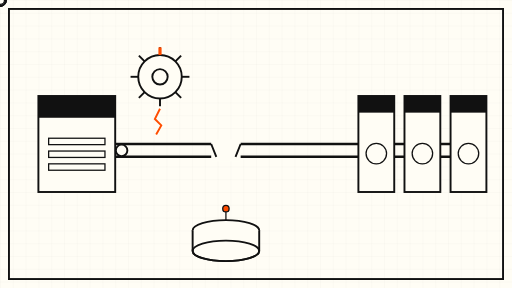
t = 0.00 s
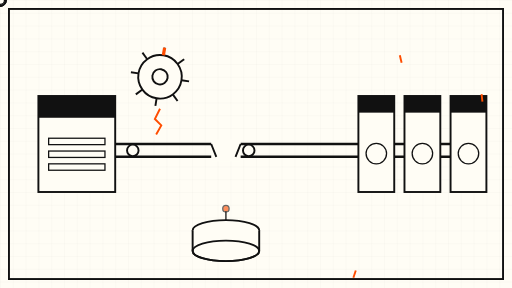
t = 1.50 s
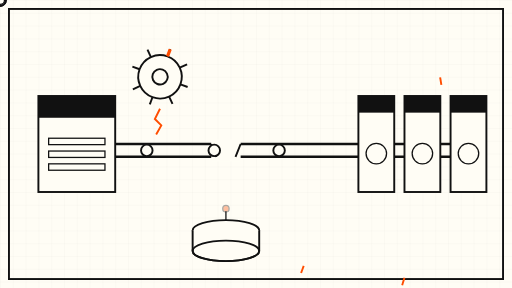
t = 3.38 s
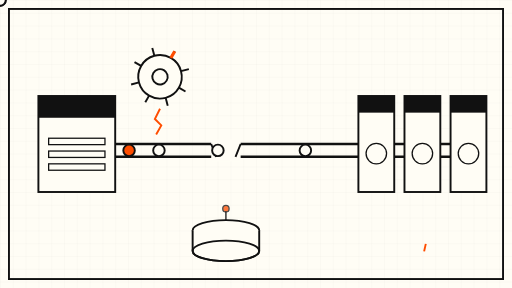
t = 5.00 s
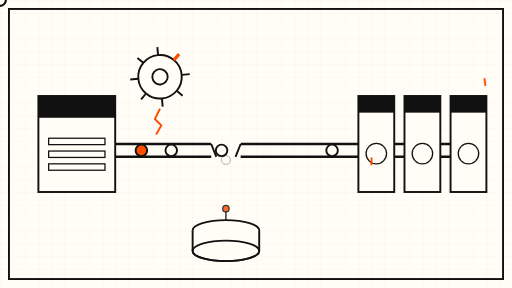
t = 6.65 s
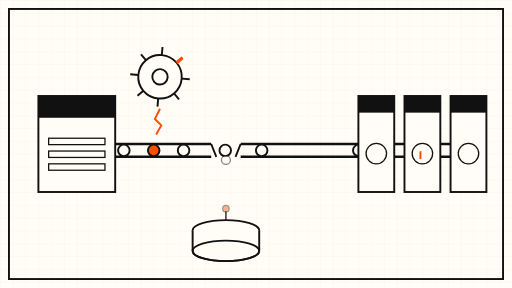
t = 8.30 s

The animated SVG that drew these frames (rendered in a browser with its animation timeline set to each time). Animation: 16 SMIL elements (animate=7,animateMotion=5,animateTransform=4); frames cover the first 8.30 s, repeats indefinitely.

<svg xmlns="http://www.w3.org/2000/svg" viewBox="0 0 800 450" role="img" aria-label="Animated schematic of a payment rail stalling at a jammed gear">
  <defs>
    <pattern id="grid" width="20" height="20" patternUnits="userSpaceOnUse">
      <path d="M 20 0 L 0 0 0 20" fill="none" stroke="#111111" stroke-opacity="0.06" stroke-width="1"/>
    </pattern>
  </defs>
  <rect width="800" height="450" fill="#FFFDF5"/>
  <rect width="800" height="450" fill="url(#grid)"/>
  <!-- frame -->
  <rect x="14" y="14" width="772" height="422" fill="none" stroke="#111111" stroke-width="3"/>

  <!-- source bank block (left) -->
  <rect x="60" y="150" width="120" height="150" fill="#FFFDF5" stroke="#111111" stroke-width="3"/>
  <rect x="60" y="150" width="120" height="34" fill="#111111"/>
  <rect x="76" y="216" width="88" height="10" fill="none" stroke="#111111" stroke-width="2"/>
  <rect x="76" y="236" width="88" height="10" fill="none" stroke="#111111" stroke-width="2"/>
  <rect x="76" y="256" width="88" height="10" fill="none" stroke="#111111" stroke-width="2"/>

  <!-- jammed gear above the rail -->
  <g transform="translate(250 120)">
    <g>
      <animateTransform attributeName="transform" type="rotate" from="0" to="360" dur="60s" repeatCount="indefinite"/>
      <circle r="34" fill="#FFFDF5" stroke="#111111" stroke-width="3"/>
      <circle r="12" fill="none" stroke="#111111" stroke-width="3"/>
      <g stroke="#111111" stroke-width="3">
        <line x1="0" y1="-34" x2="0" y2="-46"/>
        <line x1="0" y1="34" x2="0" y2="46"/>
        <line x1="-34" y1="0" x2="-46" y2="0"/>
        <line x1="34" y1="0" x2="46" y2="0"/>
        <line x1="-24" y1="-24" x2="-33" y2="-33"/>
        <line x1="24" y1="-24" x2="33" y2="-33"/>
        <line x1="-24" y1="24" x2="-33" y2="33"/>
        <line x1="24" y1="24" x2="33" y2="33"/>
      </g>
      <!-- one broken tooth, orange -->
      <line x1="0" y1="-34" x2="0" y2="-46" stroke="#FF4D00" stroke-width="5"/>
    </g>
  </g>
  <!-- crack mark under gear -->
  <path d="M 250 170 L 242 186 L 252 196 L 244 210" fill="none" stroke="#FF4D00" stroke-width="3"/>

  <!-- payment rail -->
  <line x1="180" y1="225" x2="740" y2="225" stroke="#111111" stroke-width="4"/>
  <line x1="180" y1="245" x2="740" y2="245" stroke="#111111" stroke-width="4"/>
  <!-- broken gap in the rail -->
  <rect x="330" y="218" width="46" height="34" fill="#FFFDF5"/>
  <path d="M 330 225 L 338 245 M 376 225 L 368 245" stroke="#111111" stroke-width="3"/>

  <!-- tokens travelling along the rail, slow -->
  <circle r="9" fill="#FFFDF5" stroke="#111111" stroke-width="3">
    <animateMotion dur="12s" repeatCount="indefinite" path="M 190 235 L 330 235"/>
  </circle>
  <circle r="9" fill="#FF4D00" stroke="#111111" stroke-width="3">
    <animateMotion dur="12s" begin="4s" repeatCount="indefinite" path="M 190 235 L 330 235"/>
  </circle>
  <circle r="9" fill="#FFFDF5" stroke="#111111" stroke-width="3">
    <animateMotion dur="12s" begin="8s" repeatCount="indefinite" path="M 190 235 L 330 235"/>
  </circle>
  <!-- token falling through the gap -->
  <circle r="9" fill="#FFFDF5" stroke="#111111" stroke-width="3">
    <animate attributeName="cy" values="235;235;330" keyTimes="0;0.55;1" dur="12s" begin="2s" repeatCount="indefinite"/>
    <animate attributeName="cx" values="330;353;353" keyTimes="0;0.55;1" dur="12s" begin="2s" repeatCount="indefinite"/>
    <animate attributeName="opacity" values="1;1;0" keyTimes="0;0.9;1" dur="12s" begin="2s" repeatCount="indefinite"/>
  </circle>
  <!-- tokens resuming after the gap, slower -->
  <circle r="9" fill="#FFFDF5" stroke="#111111" stroke-width="3">
    <animateMotion dur="14s" begin="1s" repeatCount="indefinite" path="M 376 235 L 730 235"/>
  </circle>
  <circle r="9" fill="#FFFDF5" stroke="#111111" stroke-width="3">
    <animateMotion dur="14s" begin="7s" repeatCount="indefinite" path="M 376 235 L 730 235"/>
  </circle>

  <!-- destination bank cells -->
  <g stroke="#111111" stroke-width="3" fill="#FFFDF5">
    <rect x="560" y="150" width="56" height="150"/>
    <rect x="632" y="150" width="56" height="150"/>
    <rect x="704" y="150" width="56" height="150"/>
  </g>
  <rect x="560" y="150" width="56" height="26" fill="#111111"/>
  <rect x="632" y="150" width="56" height="26" fill="#111111"/>
  <rect x="704" y="150" width="56" height="26" fill="#111111"/>
  <!-- stalled dials on destination cells -->
  <circle cx="588" cy="240" r="16" fill="none" stroke="#111111" stroke-width="2"/>
  <line x1="588" y1="240" x2="588" y2="228" stroke="#FF4D00" stroke-width="3">
    <animateTransform attributeName="transform" type="rotate" values="-40;40;-40" dur="9s" repeatCount="indefinite" additive="sum"/>
  </line>
  <circle cx="660" cy="240" r="16" fill="none" stroke="#111111" stroke-width="2"/>
  <line x1="660" y1="240" x2="660" y2="228" stroke="#FF4D00" stroke-width="3">
    <animateTransform attributeName="transform" type="rotate" values="40;-40;40" dur="11s" repeatCount="indefinite" additive="sum"/>
  </line>
  <circle cx="732" cy="240" r="16" fill="none" stroke="#111111" stroke-width="2"/>
  <line x1="732" y1="240" x2="732" y2="228" stroke="#FF4D00" stroke-width="3">
    <animateTransform attributeName="transform" type="rotate" values="-25;25;-25" dur="8s" repeatCount="indefinite" additive="sum"/>
  </line>

  <!-- queue drum below the gap -->
  <ellipse cx="353" cy="360" rx="52" ry="16" fill="#FFFDF5" stroke="#111111" stroke-width="3"/>
  <path d="M 301 360 L 301 392 A 52 16 0 0 0 405 392 L 405 360" fill="#FFFDF5" stroke="#111111" stroke-width="3"/>
  <ellipse cx="353" cy="392" rx="52" ry="16" fill="none" stroke="#111111" stroke-width="3"/>
  <line x1="353" y1="344" x2="353" y2="330" stroke="#111111" stroke-width="2"/>
  <circle cx="353" cy="326" r="5" fill="#FF4D00" stroke="#111111" stroke-width="2">
    <animate attributeName="opacity" values="1;0.25;1" dur="6s" repeatCount="indefinite"/>
  </circle>
  <!-- slow falling token into the queue -->
  <circle r="7" fill="#FFFDF5" stroke="#111111" stroke-width="2">
    <animate attributeName="cy" values="250;250;344" keyTimes="0;0.5;1" dur="12s" begin="5s" repeatCount="indefinite"/>
    <animate attributeName="cx" values="353;353;353" dur="12s" begin="5s" repeatCount="indefinite"/>
    <animate attributeName="opacity" values="0;1;0" keyTimes="0;0.55;1" dur="12s" begin="5s" repeatCount="indefinite"/>
  </circle>
</svg>
